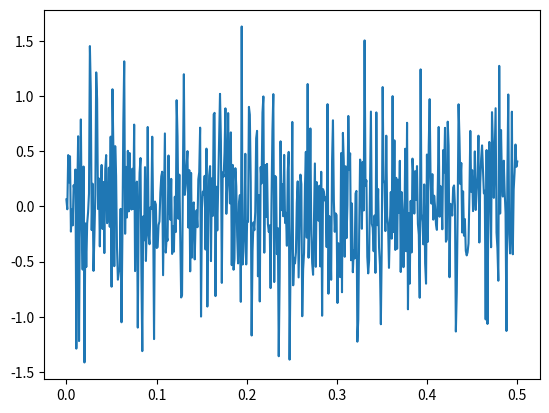
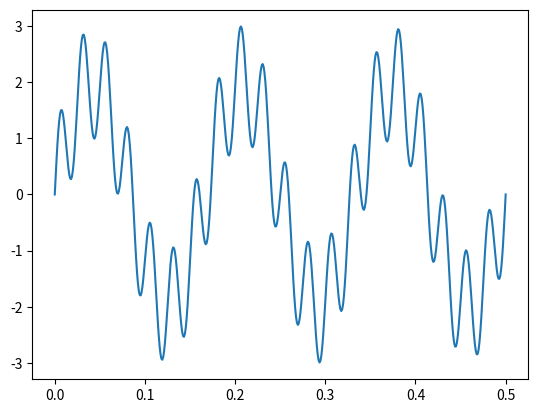
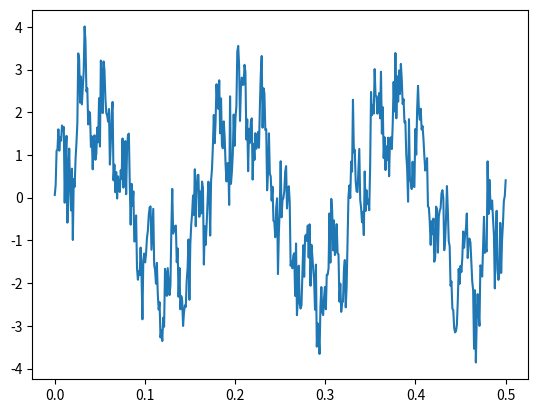
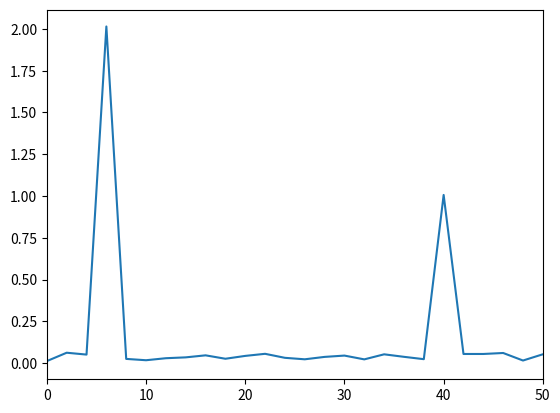

These charts were generated, in order, by the following Python code: (Note: this script raises an exception after producing the figures.)
import numpy as np
import matplotlib.pyplot as plt

fs = 1000
T = 0.5
N = int(T * fs)
f0 = [6, 40]
ampl = [2, 1]
sigma = 0.5


t = np.linspace(0, T, N)

signal = np.zeros(N)
for i in range(len(f0)):
    signal += ampl[i] * np.sin(2 * np.pi * f0[i] * t)
    
noise = np.random.normal(0, sigma, N)
signal_noise = noise + signal

ach = np.zeros(N)
index_40 = int(40 * N / fs)
ach[index_40] = 1
ach[N - index_40] = 1
    
fft_signal_noise = np.fft.fft(signal_noise)
freq = np.fft.fftfreq(N, 1/fs)
fft_ampl = np.abs(fft_signal_noise) / N

freq_one = freq[:N//2]
spectrum_freq = 2 * fft_ampl[:N//2]
spectrum_freq[0] = spectrum_freq[0] / 2
if N % 2 == 0:
    spectrum_freq[-1] = spectrum_freq[-1] / 2
    
fft_ach = ach * fft_signal_noise

plt.figure(1)
plt.plot(t, noise)

plt.figure(2)
plt.plot(t, signal)

plt.figure(3)
plt.plot(t, signal_noise)

plt.figure(4)
plt.plot(freq_one, spectrum_freq)
plt.xlim(0, 50)

plt.figure(5)
plt.plot(freq_one, fft_ach)
plt.xlim(0, 50)

plt.show()
